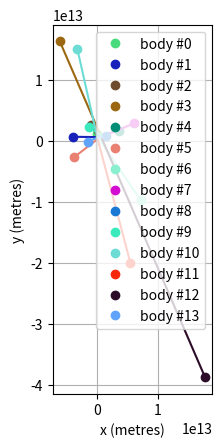

Source code (Python):
import matplotlib.pyplot as plt
import numpy as np
import random


def generate_bodies(x1, x2, v1, v2, m):
    """
    Generate pseudorandom values for all n bodies (coordinates, initial velocities and masses).
    Properly allocated empty fields are expected on the input.
    :param x1: x coordinates
    :param x2: y coordinates
    :param v1: x velocities
    :param v2: y velocities
    :param m: masses
    :return:
    """
    n_bodies = x1.shape[1]  # number N of bodies (set by number of columns of input variables)
    for body in range(n_bodies):
        m[body] = random.random() * 2.0e30
        x1[0, body] = random.random() * 1.0e12
        x2[0, body] = random.random() * 1.0e12
        v1[0, body] = random.random() * 0.0
        v2[0, body] = random.random() * 0.0


def g_acc(radius, mass):
    """
    Computes acceleration of first body caused by gravitational force of a second body with mass "mass".
    Vector "radius" points from the second body to the first.
    :param radius: radius vector from body 2 to body 1
    :param mass: mass of body 2
    :return:
    """
    if np.linalg.norm(radius) < 1.0:  # distance is very small so it is the same body
        return np.array([0.0, 0.0])  # the body exerts no force on itself
    else:
        G = 6.674e-11  # Gravitational constant
        dist = np.linalg.norm(radius)
        return G * mass * radius / (dist ** 3)  # acceleration


def solve(x1, x2, v1, v2, m, dt):
    """
    Solves the N-body problem
    Gets array of masses of all bodies, size of time step dt and also
    arrays of their coordinates (x1,x2) and velocities (v1,v2) with set initial conditions (and zeros from line 2)
    :param x1: x coordinates
    :param x2: y coordinates
    :param v1: x velocities
    :param v2: y velocities
    :param m: masses
    :param dt: time step
    :return:
    """
    t_steps = x1.shape[0]  # number of time steps (set by number of lines of input variables)
    n_bodies = x1.shape[1]  # number N of bodies (set by number of columns of input variables)
    for t in range(1, t_steps):
        for j in range(n_bodies):
            a = np.array([0.0, 0.0])
            for k in range(n_bodies):
                radius = np.array([x1[t - 1, k] - x1[t - 1, j], x2[t - 1, k] - x2[t - 1, j]])
                a = a + g_acc(radius, m[k])
                # Euler-Cromer
                v1[t, j] = v1[t - 1, j] + a[0] * dt
                v2[t, j] = v2[t - 1, j] + a[1] * dt
                x1[t, j] = x1[t - 1, j] + v1[t, j] * dt
                x2[t, j] = x2[t - 1, j] + v2[t, j] * dt


def draw_all(x1, x2):
    """
    Plots the trajectories of all points with coordinates (x1,x2)
    :param x1: x coordinates
    :param x2: y coordinates
    :return:
    """
    t_steps = x1.shape[0]  # number of time steps (set by number of lines of input variables)
    n_bodies = x1.shape[1]  # number N of bodies (set by number of columns of input variables)
    # Prepare our figure for all trajectories
    plt.figure("Trajectories")
    # Trajectories
    for body in range(n_bodies):
        rgb = (random.random(), random.random(), random.random())
        plt.plot(x1[:, body], x2[:, body], "-",
                 color=rgb)
        plt.plot(x1[t_steps-1, body], x2[t_steps-1, body], "o",
                 color=rgb, label="body #" + str(body))
    # Labels
    plt.legend()
    plt.xlabel('x (metres)')
    plt.ylabel('y (metres)')
    plt.gca().set_aspect('equal', adjustable='box')  # optionally add adjustable='box'
    plt.grid()
    # Draw it
    plt.show()


if __name__ == '__main__':
    # Basic settings
    random.seed()  # seed our RNG
    nBodies = random.randrange(16)  # we solve the N-body problem and N is this number
    print("Calculating trajectories of", nBodies, "bodies…")
    time_steps = 500  # how many time steps we want to calculate?
    t_step = 24 * 3600  # time step in seconds (one time step takes 24 hours now)

    # Allocation with zeros
    coordinates_x = np.zeros((time_steps, nBodies))  # coordinates x
    coordinates_y = np.zeros((time_steps, nBodies))  # coordinates y
    velocities_x = np.zeros((time_steps, nBodies))  # velocities (first component of the vector)
    velocities_y = np.zeros((time_steps, nBodies))  # velocities (second component of the vector)
    masses = np.zeros(nBodies)  # masses

    # Generate all n bodies
    generate_bodies(coordinates_x, coordinates_y, velocities_x, velocities_y, masses)
    # Get the solution!
    solve(coordinates_x, coordinates_y, velocities_x, velocities_y, masses, t_step)
    # Plot everything
    draw_all(coordinates_x, coordinates_y)
